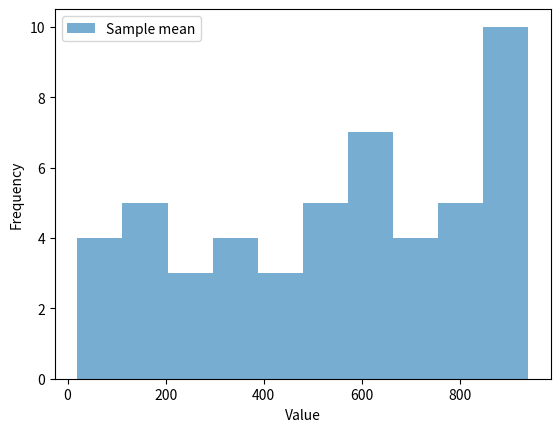

This figure's Python source: (Note: this script raises an exception after producing the figure.)
# Descriptive statistics
import numpy as np
import statistics
import matplotlib.pyplot as plt

# Generate population date
population_data = np.array(list(range(1000)))# Usually unknown
sample_data = np.random.choice(population_data, size = 50, replace=True)

## Central tendency
# Measure of central value
sample_mean = np.mean(sample_data)
print(f"The mean of the sample is: {sample_mean}")

sample_median = np.median(sample_data)
print(f"The median of the sample is: {sample_median}")

sample_mode = statistics.mode(sample_data)
print(f"The mode of the sample is: {sample_mode}")

# Plot the sample data
plt.hist(sample_data, alpha = 0.6, label='Sample mean',bins=10)
plt.xlabel('Value')
plt.ylabel('Frequency')
plt.legend()
plt.show()

# Dispersion
var_sample = np.var(sample_data)
std_sample= np.std(sample_data)
print(f"sample_mean :{sample_mean}, var_sample : {var_sample}, std_sample: {std_sample}")

# The population variables are inferred from the sample data

var_3 = np.var(mean_size_3)
std_3 = np.std(mean_size_3)
mean_3 = np.mean(mean_size_3)
print(mean_3, var_3, std_3)

import matplotlib.pyplot as plt
plt.hist(mean_size_3, alpha = 0.6, label = 'Sample size 3')


# Meansure of central value

# Mean

# Method -1
def calculate_mean_method_one(list_of_values):
    """
    Used to calculate the mean for the input values/list of values

    Parameters:
        list_of_values (list or tuple): list of input values

    returns:
        mean
    """
    number_of_elements = len(list_of_values)
    sum_of_values = 0
    
    for value in list_of_values:
        sum_of_values += value
    
    return f"The mean is {sum_of_values/number_of_elements}"

print(calculate_mean_method_one([10,12,14]))

# Method -2
def calculate_mean_method_two(list_of_values):
    """
    Used to calculate the mean for the input values/list of values

    Parameters:
        list_of_values (list or tuple): list of input values

    returns:
        mean
    """    
    return f"The mean is {sum(list_of_values)/len(list_of_values)}"

#print(calculate_mean_method_two([10,12,14]))


# Median

# Method - 1

def calculate_median_method_one(list_of_values):
    sorted_list_of_values = sorted(list_of_values)
    length_of_input = len(list_of_values)
    if length_of_input % 2 == 0:
        median = (sorted_list_of_values[(length_of_input//2)-1] + sorted_list_of_values[(length_of_input//2)]) // 2
        print(median)
    elif length_of_input % 2 == 1:
        median = sorted_list_of_values[length_of_input//2]
    return median

print("Successful" if calculate_median_method_one([1,2,3,4,5,6,7]) == 4 else "Error")
print("Successful" if calculate_median_method_one([10,28,38,4,95,6,57]) == 28 else "Error")


# Mode

# Method - 1

def calculate_median_method_one(list_of_values):
    frequency_of_values = {}
    for value in list_of_values:
        if value in frequency_of_values.keys():
            frequency_of_values[value] += 1
        else:
            frequency_of_values[value] = 1

    mode = {key:value for key, value in sorted(frequency_of_values.items(), key  = lambda item:item[1], reverse=True)}
    return list(mode.keys())[0]

print("Successful" if calculate_median_method_one([1,2,3,3,5,6,7]) == 3 else "Error")
print("Successful" if calculate_median_method_one([1,2,3,3,5,5,5,6,7]) == 5 else "Error")


# Percentiles / Quantiles

